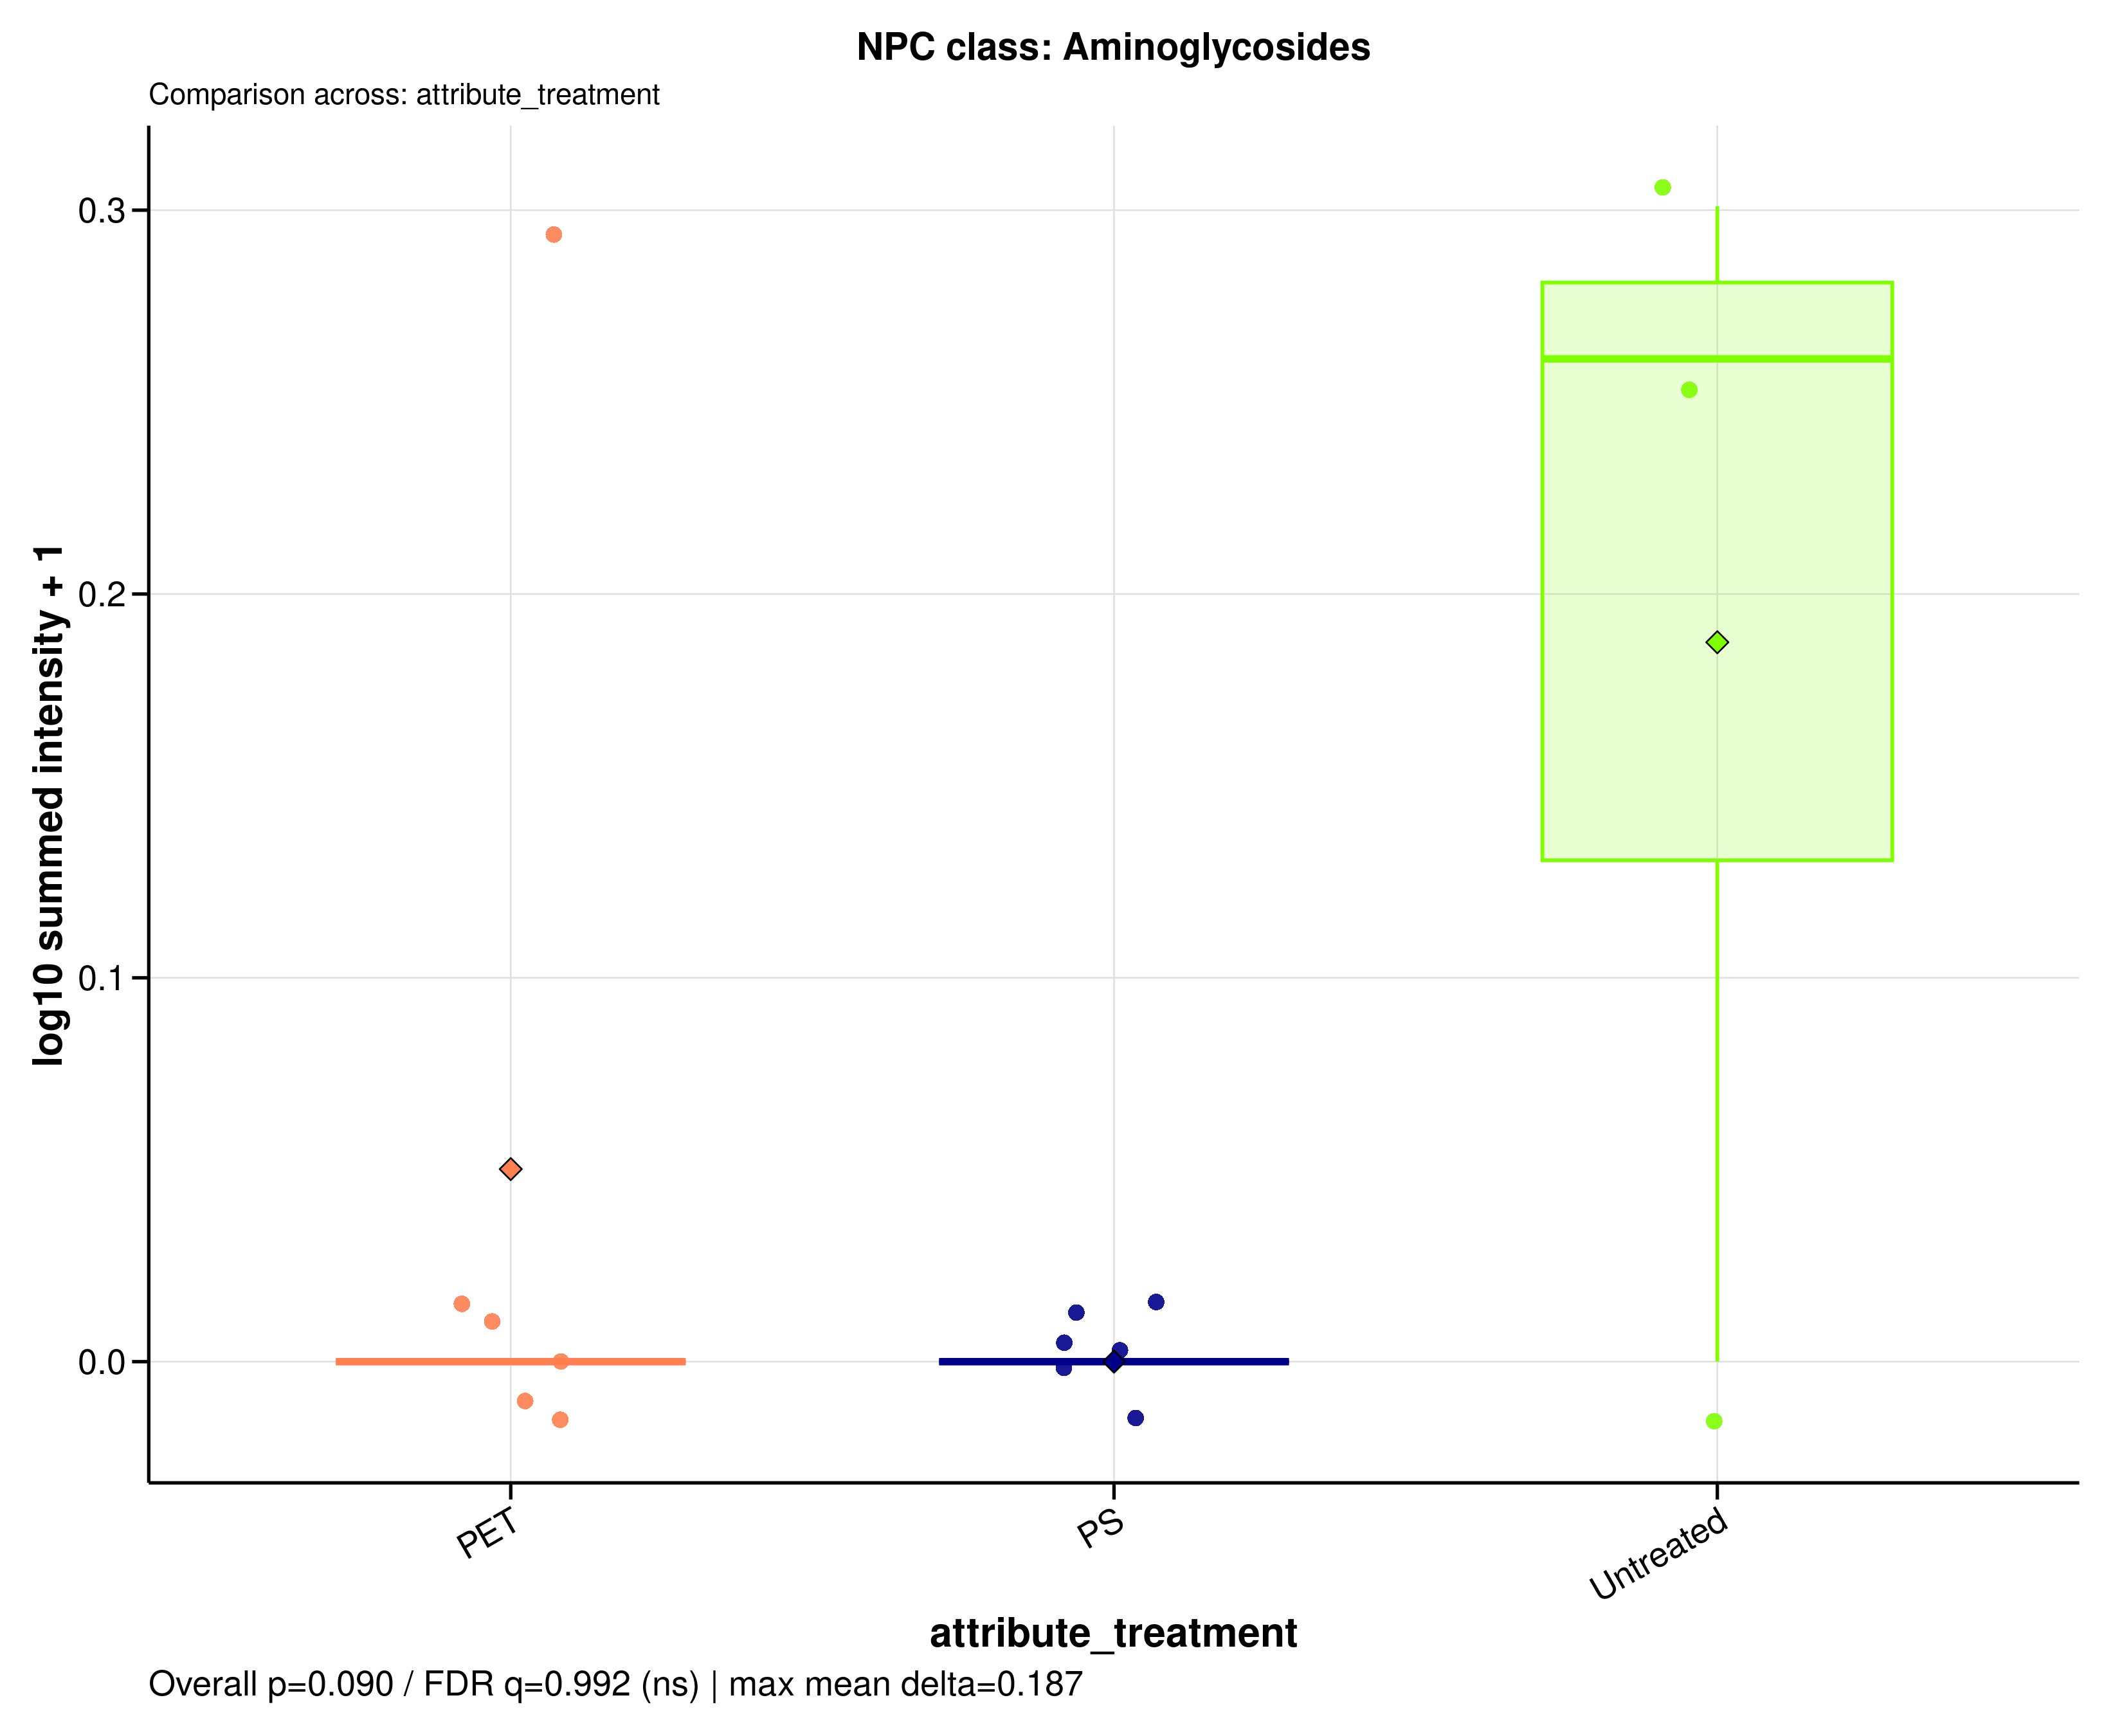

The table this chart was drawn from, first rows:
sample_id	group	data_source	npc_level	npc_term	npc_label	npc_plot_label	npc_pathway	npc_superclass	npc_class	n_features	summed_intensity	plot_intensity	npc_overall_test	npc_overall_p_value	npc_overall_q_value	npc_overall_significance	npc_max_mean_difference	npc_max_median_difference
MDM_160526_PET05	PET	filtered	class	Aminoglycosides	NPC class: Aminoglycosides	Aminoglycosides	Carbohydrates	Aminosugars and aminoglycosides	Aminoglycosides	2	0	0	kruskal_wallis	0.08979	0.9917	ns	0.1874	0.2612
MDM_160526_PET100	PET	filtered	class	Aminoglycosides	NPC class: Aminoglycosides	Aminoglycosides	Carbohydrates	Aminosugars and aminoglycosides	Aminoglycosides	2	0	0	kruskal_wallis	0.08979	0.9917	ns	0.1874	0.2612
MDM_160526_PS05	PS	filtered	class	Aminoglycosides	NPC class: Aminoglycosides	Aminoglycosides	Carbohydrates	Aminosugars and aminoglycosides	Aminoglycosides	2	0	0	kruskal_wallis	0.08979	0.9917	ns	0.1874	0.2612
MDM_160526_PS100	PS	filtered	class	Aminoglycosides	NPC class: Aminoglycosides	Aminoglycosides	Carbohydrates	Aminosugars and aminoglycosides	Aminoglycosides	2	0	0	kruskal_wallis	0.08979	0.9917	ns	0.1874	0.2612
MDM_160526_untreated	Untreated	filtered	class	Aminoglycosides	NPC class: Aminoglycosides	Aminoglycosides	Carbohydrates	Aminosugars and aminoglycosides	Aminoglycosides	2	0	0	kruskal_wallis	0.08979	0.9917	ns	0.1874	0.2612
MDM_A_190626_PET05	PET	filtered	class	Aminoglycosides	NPC class: Aminoglycosides	Aminoglycosides	Carbohydrates	Aminosugars and aminoglycosides	Aminoglycosides	2	0	0	kruskal_wallis	0.08979	0.9917	ns	0.1874	0.2612
MDM_A_190626_PET100	PET	filtered	class	Aminoglycosides	NPC class: Aminoglycosides	Aminoglycosides	Carbohydrates	Aminosugars and aminoglycosides	Aminoglycosides	2	0	0	kruskal_wallis	0.08979	0.9917	ns	0.1874	0.2612
MDM_A_190626_PS05	PS	filtered	class	Aminoglycosides	NPC class: Aminoglycosides	Aminoglycosides	Carbohydrates	Aminosugars and aminoglycosides	Aminoglycosides	2	0	0	kruskal_wallis	0.08979	0.9917	ns	0.1874	0.2612
MDM_A_190626_PS100	PS	filtered	class	Aminoglycosides	NPC class: Aminoglycosides	Aminoglycosides	Carbohydrates	Aminosugars and aminoglycosides	Aminoglycosides	2	0	0	kruskal_wallis	0.08979	0.9917	ns	0.1874	0.2612
MDM_A_190626_untreated	Untreated	filtered	class	Aminoglycosides	NPC class: Aminoglycosides	Aminoglycosides	Carbohydrates	Aminosugars and aminoglycosides	Aminoglycosides	2	0.8249	0.2612	kruskal_wallis	0.08979	0.9917	ns	0.1874	0.2612
MDM_B_120626_PS05	PS	filtered	class	Aminoglycosides	NPC class: Aminoglycosides	Aminoglycosides	Carbohydrates	Aminosugars and aminoglycosides	Aminoglycosides	2	0	0	kruskal_wallis	0.08979	0.9917	ns	0.1874	0.2612
MDM_B_190626_PET05	PET	filtered	class	Aminoglycosides	NPC class: Aminoglycosides	Aminoglycosides	Carbohydrates	Aminosugars and aminoglycosides	Aminoglycosides	2	1	0.301	kruskal_wallis	0.08979	0.9917	ns	0.1874	0.2612
MDM_B_190626_PET100	PET	filtered	class	Aminoglycosides	NPC class: Aminoglycosides	Aminoglycosides	Carbohydrates	Aminosugars and aminoglycosides	Aminoglycosides	2	0	0	kruskal_wallis	0.08979	0.9917	ns	0.1874	0.2612
MDM_B_190626_PS100	PS	filtered	class	Aminoglycosides	NPC class: Aminoglycosides	Aminoglycosides	Carbohydrates	Aminosugars and aminoglycosides	Aminoglycosides	2	0	0	kruskal_wallis	0.08979	0.9917	ns	0.1874	0.2612
MDM_B_190626_untreated	Untreated	filtered	class	Aminoglycosides	NPC class: Aminoglycosides	Aminoglycosides	Carbohydrates	Aminosugars and aminoglycosides	Aminoglycosides	2	1	0.301	kruskal_wallis	0.08979	0.9917	ns	0.1874	0.2612
